Run: headless pygame with SDL's dummy video driver; simulated clock (each Clock.tick advances the game by its frame time, no real sleeping); random seed 0; keys injected as events and as key.get_pressed() state; no mouse input.
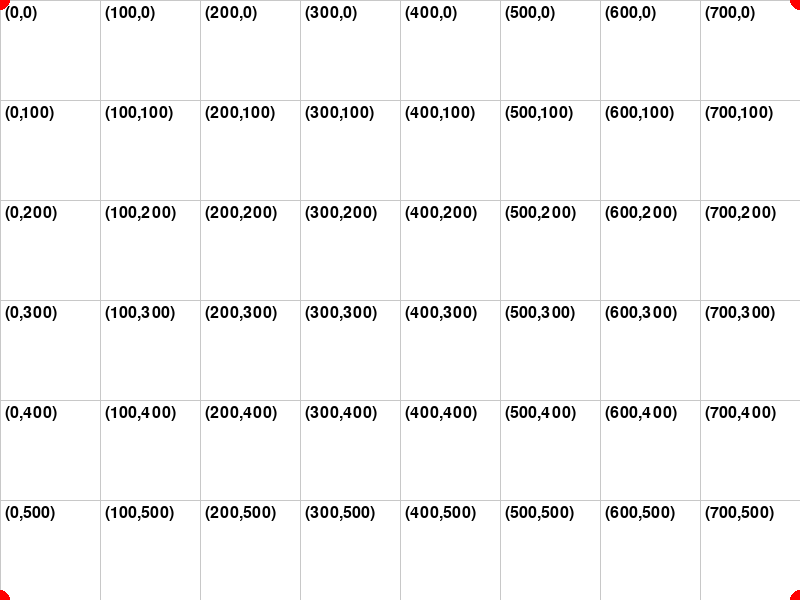
Frame 1 of 4 · flips 1–60 · no input
Frame 2 of 4 · flips 61–180 · tapped SPACE, RETURN · held RIGHT (→), D · screen unchanged from frame 1, image omitted
Frame 3 of 4 · flips 181–300 · held DOWN (↓), S · screen unchanged from frame 2, image omitted
Frame 4 of 4 · flips 301–420 · held LEFT (←), A, UP (↑), W · screen unchanged from frame 3, image omitted

The pygame program that drew these frames:

import pygame
import sys
from pygame.locals import QUIT

# 초기 설정
WIDTH, HEIGHT = 800, 600  # 화면 크기
GRID_SIZE = 100  # 격자의 크기 (100 x 100 픽셀)
WHITE = (255, 255, 255)  # 흰색 RGB
BLACK = (0, 0, 0)  # 검은색 RGB
GRAY = (200, 200, 200)  # 회색 (격자 색상)
RED = (255, 0, 0)  # 빨간색 RGB

# Pygame 초기화
pygame.init()
screen = pygame.display.set_mode((WIDTH, HEIGHT))  # 화면 설정
pygame.display.set_caption("Pygame 좌표평면 예제")  # 창 제목 설정
font = pygame.font.SysFont(None, 24)  # 폰트 설정

# 메인 루프
while True:
    for event in pygame.event.get():  # 이벤트 처리
        if event.type == QUIT:  # 창 닫기 이벤트 처리
            pygame.quit()
            sys.exit()

    # 화면 그리기
    screen.fill(WHITE)  # 화면을 흰색으로 채움

    # 모눈종이 격자 그리기
    for x in range(0, WIDTH, GRID_SIZE):
        pygame.draw.line(screen, GRAY, (x, 0), (x, HEIGHT))  # 세로선 그리기
    for y in range(0, HEIGHT, GRID_SIZE):
        pygame.draw.line(screen, GRAY, (0, y), (WIDTH, y))  # 가로선 그리기

    # 좌표 표시
    for x in range(0, WIDTH, GRID_SIZE):
        for y in range(0, HEIGHT, GRID_SIZE):
            coord_text = font.render(f"({x},{y})", True, BLACK)  # 좌표 텍스트 생성
            screen.blit(coord_text, (x + 5, y + 5))  # 좌표를 약간 안쪽에 배치

    # (0, 0)과 (800, 600)에 빨간 점 그리기
    pygame.draw.circle(screen, RED, (0, 0), 10)  # (0, 0) 근처에 빨간 원 표시
    pygame.draw.circle(screen, RED, (800, 0), 10)  # (800, 0) 근처에 빨간 원 표시 WIDTH
    pygame.draw.circle(screen, RED, (0, 600), 10)  # (0, 600) 근처에 빨간 원 표시 HEIGHT
    pygame.draw.circle(screen, RED, (WIDTH, HEIGHT), 10)  # (800, 600) 근처에 빨간 원 표시

    pygame.display.update()  # 화면 갱신
